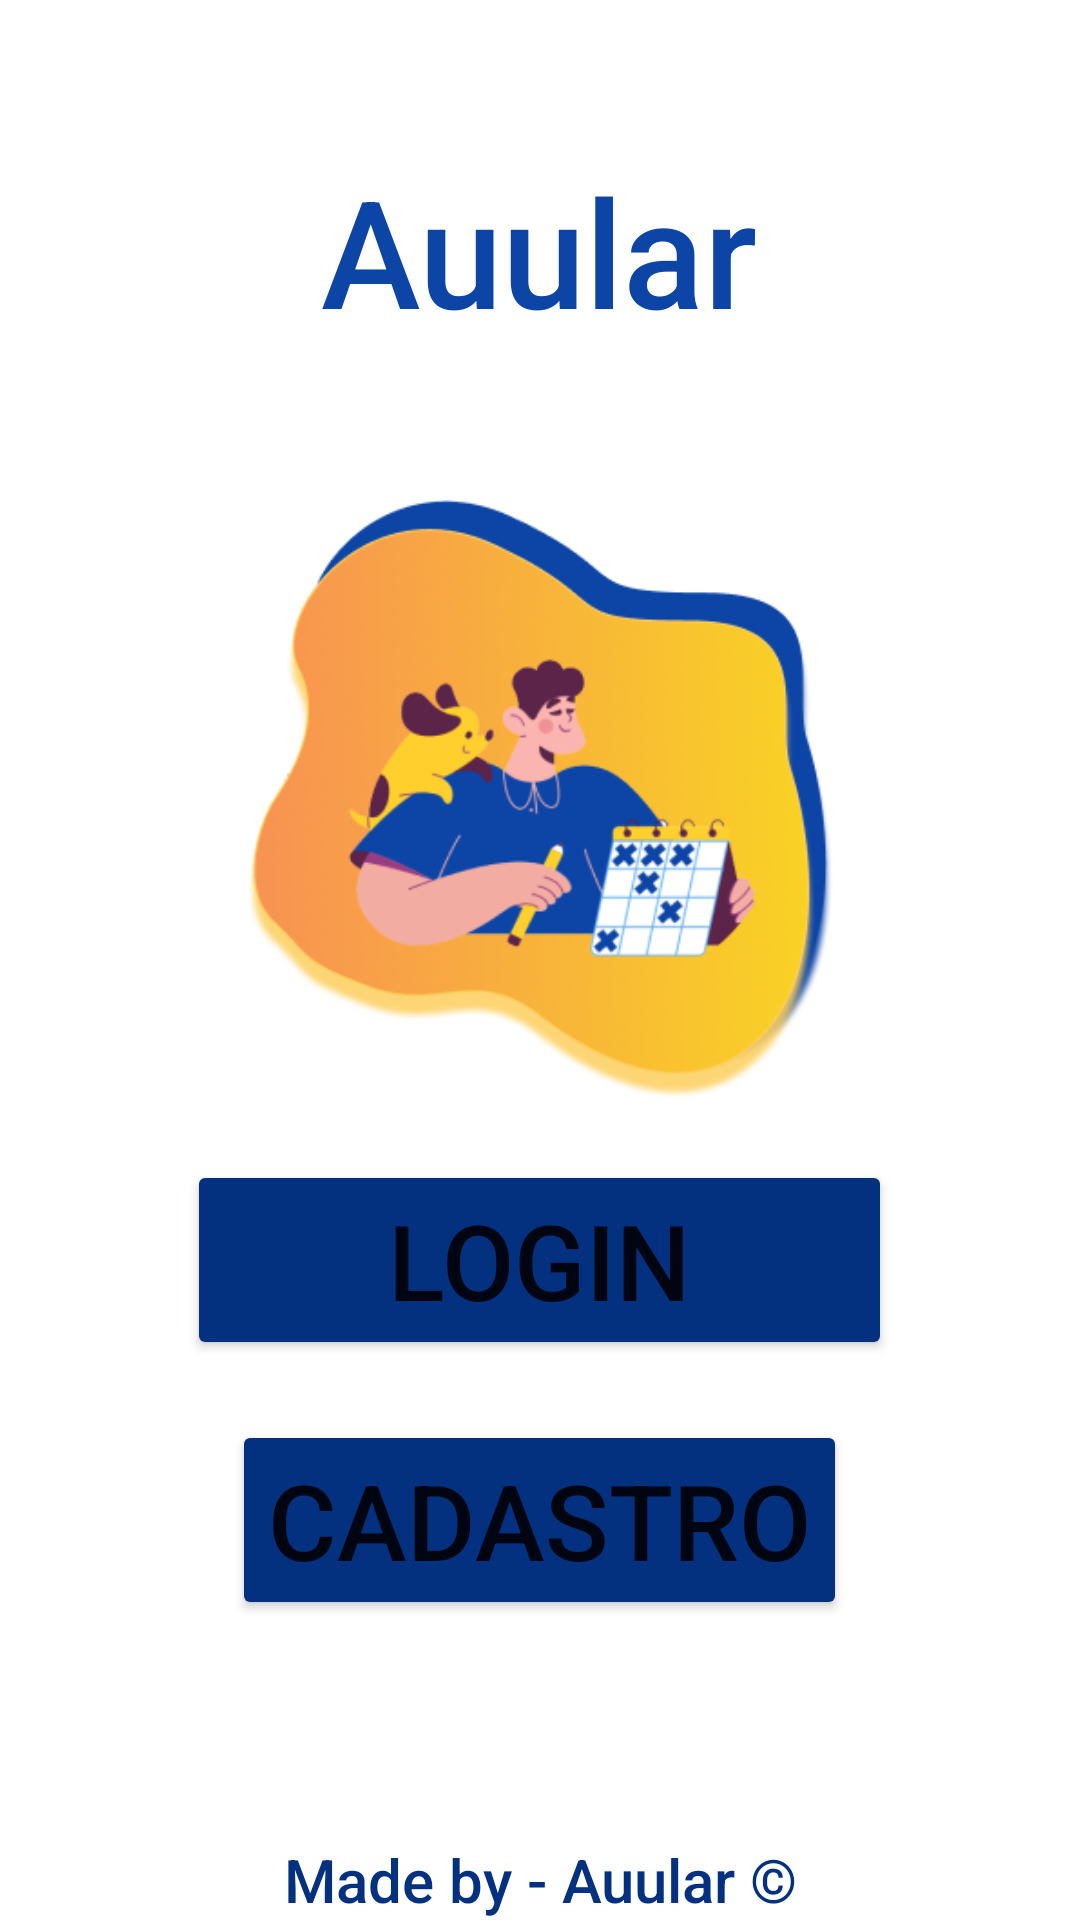

Reconstruct the res/layout file that produces this screen, plus the resources it refers to.
<!-- AndroidManifest.xml: application theme Theme.Auular -->
<!-- res/layout/activity_main.xml -->
<?xml version="1.0" encoding="utf-8"?>
<RelativeLayout xmlns:android="http://schemas.android.com/apk/res/android"
    android:id="@+id/main"
    xmlns:app="http://schemas.android.com/apk/res-auto"
    xmlns:tools="http://schemas.android.com/tools"
    android:layout_width="match_parent"
    android:layout_height="match_parent"
    tools:context=".utils.MainActivity">

    <TextView
        android:id="@+id/tv_auular"
        android:layout_width="wrap_content"
        android:layout_height="wrap_content"
        android:text="@string/app_name"
        android:textSize="50sp"
        android:textColor="@color/azul_padrao"
        android:layout_centerHorizontal="true"
        android:layout_marginTop="50dp"
        android:fontFamily="sans-serif-medium"

        >
    </TextView>

    <ImageView
        android:id="@+id/iv_patinha"
        android:layout_width="match_parent"
        android:layout_height="200dp"
        android:layout_below="@id/tv_auular"
        android:layout_centerHorizontal="true"
        android:layout_marginTop="50dp"
        android:src="@mipmap/logo"></ImageView>


    <Button
        android:id="@+id/bt_login_home"
        android:layout_width="235dp"
        android:layout_height="wrap_content"
        android:layout_below="@id/iv_patinha"
        android:text="@string/button_login"
        android:onClick="loginHome"
        android:layout_centerHorizontal="true"
        android:layout_marginTop="20dp"
        android:fontFamily="sans-serif-medium"
        android:textSize="35dp"
        android:backgroundTint="@color/azul_escuro">
    </Button>

    <Button
        android:id="@+id/bt_cadastro_home"
        android:layout_width="wrap_content"
        android:layout_height="wrap_content"
        android:layout_below="@+id/bt_login_home"
        android:onClick="cadastroHome"
        android:text="@string/button_cadastro"
        android:layout_centerHorizontal="true"
        android:layout_marginTop="20dp"
        android:fontFamily="sans-serif-medium"
        android:textSize="35dp"
        android:backgroundTint="@color/azul_escuro">
    </Button>


    <TextView
        android:id="@+id/tv_rodape"
        android:layout_width="match_parent"
        android:layout_height="wrap_content"
        android:layout_alignParentBottom="true"
        android:gravity="center_horizontal"
        android:layout_marginTop="200dp"
        android:fontFamily="sans-serif-medium"
        android:text="@string/tv_by_auular"
        android:textColor="#033180"
        android:textSize="20sp"/>







</RelativeLayout>
<!-- resources referenced by this layout -->
<resources>
  <color name="azul_escuro">#033180</color>
  <color name="azul_padrao">#0C45A6</color>
  <!-- mipmap logo: png bitmap (mipmap-xxhdpi, 78987 bytes) -->
  <string name="app_name">Auular</string>
  <string name="button_cadastro">Cadastro</string>
  <string name="button_login">Login</string>
  <string name="tv_by_auular">Made by - Auular ©</string>
  <style name="Theme.Auular" parent="Theme.MaterialComponents.DayNight.NoActionBar">
          
          <item name="colorPrimary">@color/purple_500</item>
          <item name="colorPrimaryVariant">@color/purple_700</item>
          <item name="colorOnPrimary">@color/white</item>
          
          <item name="colorSecondary">@color/teal_200</item>
          <item name="colorSecondaryVariant">@color/teal_700</item>
          <item name="colorOnSecondary">@color/black</item>
          
          <item name="android:statusBarColor" tools:targetApi="l">?attr/colorPrimaryVariant</item>
          
      </style>
  <color name="purple_500">#FF6200EE</color>
  <color name="purple_700">#FF3700B3</color>
  <color name="white">#FFFFFFFF</color>
  <color name="teal_200">#FF03DAC5</color>
  <color name="teal_700">#FF018786</color>
  <color name="black">#FF000000</color>
</resources>
